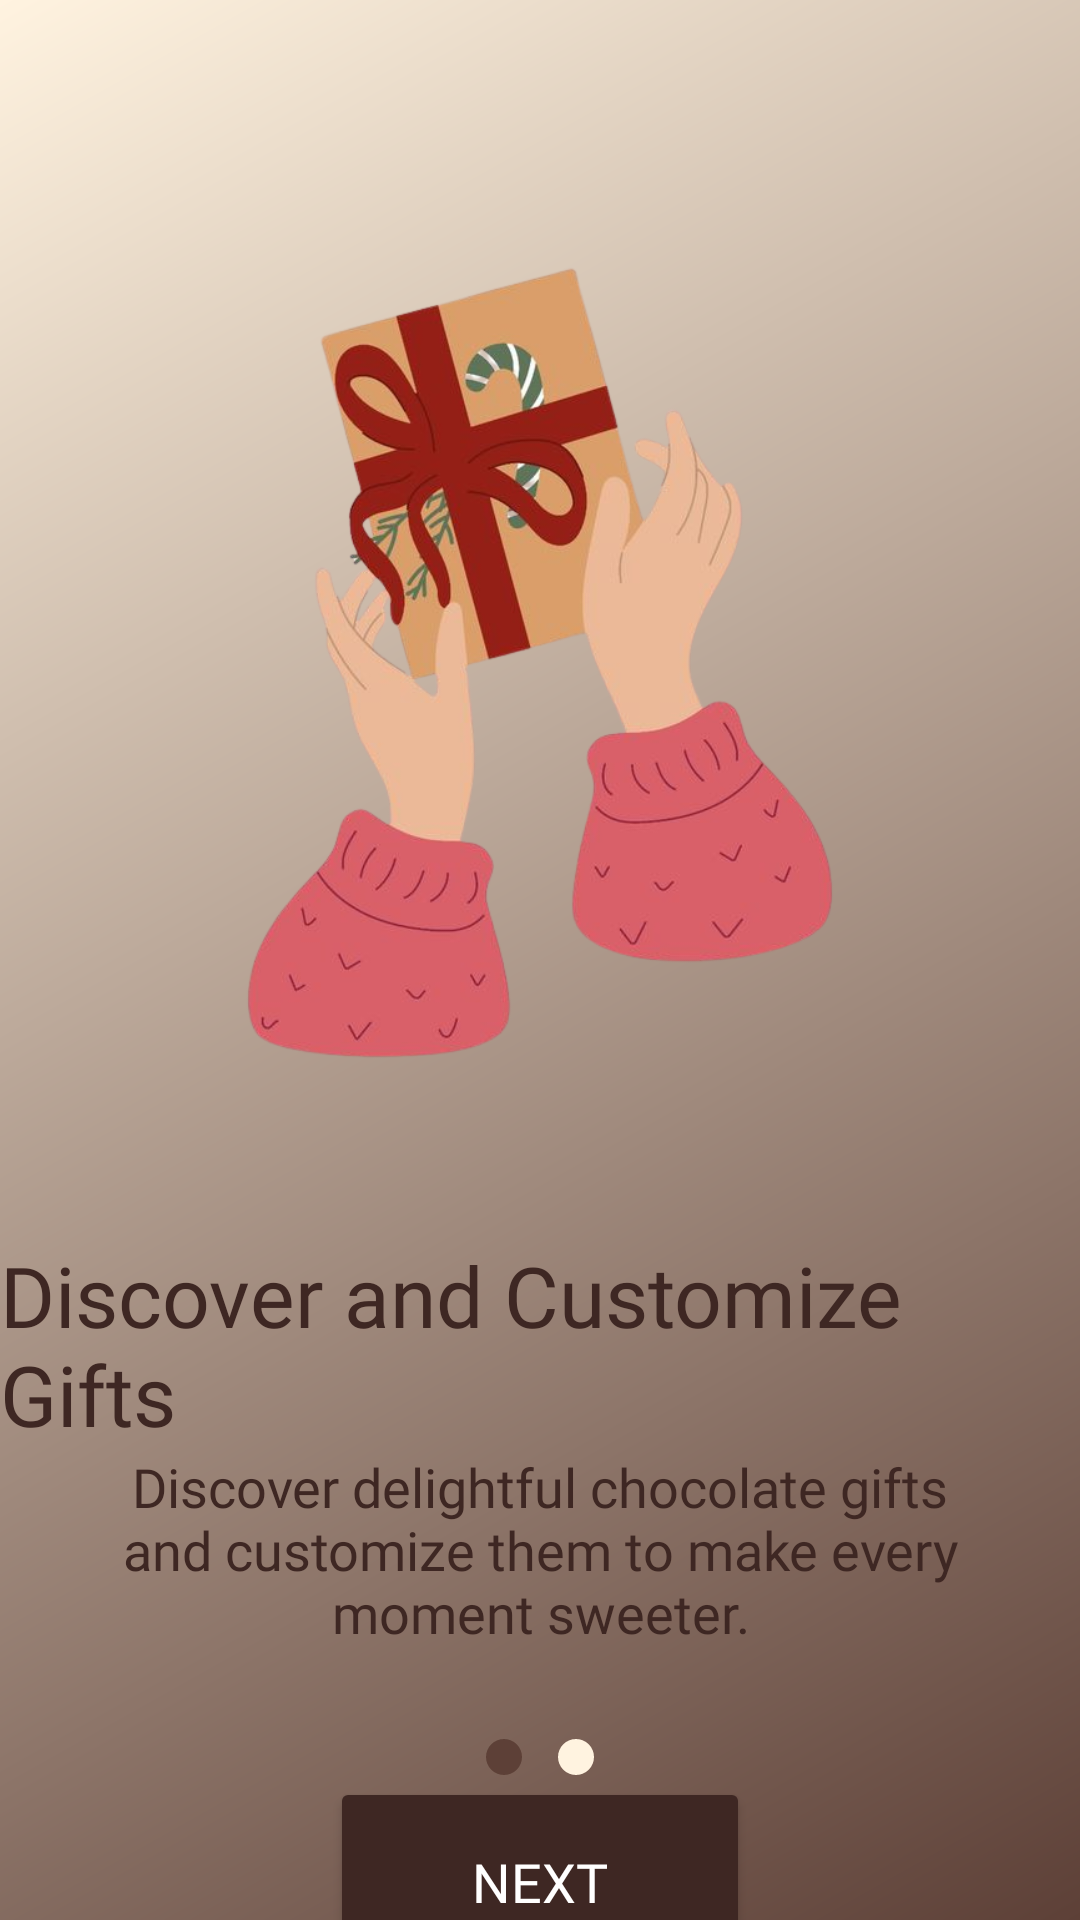

Here is an Android app screen rendered from its layout file. Give the layout XML and the strings, colors and styles it references.
<!-- AndroidManifest.xml: application theme Theme.ChocoNest -->
<!-- res/layout/onboard_screen1.xml -->
<?xml version="1.0" encoding="utf-8"?>
<androidx.constraintlayout.widget.ConstraintLayout xmlns:android="http://schemas.android.com/apk/res/android"
    xmlns:app="http://schemas.android.com/apk/res-auto"
    xmlns:tools="http://schemas.android.com/tools"
    android:id="@+id/favourites"
    android:layout_width="match_parent"
    android:layout_height="match_parent"
    android:background="@drawable/bg_gradient"
    tools:context=".OnboardScreen1Activity">

    
    <ImageView
        android:id="@+id/imageView"
        android:layout_width="306dp"
        android:layout_height="384dp"
        app:layout_constraintBottom_toBottomOf="parent"
        app:layout_constraintEnd_toEndOf="parent"
        app:layout_constraintHorizontal_bias="0.5"
        app:layout_constraintStart_toStartOf="parent"
        app:layout_constraintTop_toTopOf="parent"
        app:layout_constraintVertical_bias="0.113"
        app:srcCompat="@drawable/onboard_sc1" />

    
    <TextView
        android:id="@+id/textView"
        android:layout_width="wrap_content"
        android:layout_height="wrap_content"
        android:fontFamily="@font/spicy_rice_regular"
        android:text="@string/Onboard1"
        android:textColor="@color/dark_chocolate"
        android:textSize="28sp"
        app:layout_constraintEnd_toEndOf="parent"
        app:layout_constraintStart_toStartOf="parent"
        app:layout_constraintTop_toBottomOf="@+id/imageView"
        app:layout_constraintHorizontal_bias="0.5"
        app:layout_constraintVertical_bias="0.0"/>

    
    <TextView
        android:id="@+id/textView2"
        android:layout_width="0dp"
        android:layout_height="wrap_content"
        android:layout_marginStart="32dp"
        android:layout_marginEnd="32dp"
        android:fontFamily="@font/voltaire_regular"
        android:gravity="center"
        android:text="@string/Onboard1.1"
        android:textColor="@color/dark_chocolate"
        android:textSize="18sp"
        app:layout_constraintEnd_toEndOf="parent"
        app:layout_constraintHorizontal_bias="0.5"
        app:layout_constraintStart_toStartOf="parent"
        app:layout_constraintTop_toBottomOf="@+id/textView" />

    
    <LinearLayout
        android:id="@+id/dotsLayout"
        android:layout_width="wrap_content"
        android:layout_height="wrap_content"
        android:orientation="horizontal"
        android:gravity="center"
        android:layout_marginTop="24dp"
        app:layout_constraintTop_toBottomOf="@id/textView2"
        app:layout_constraintStart_toStartOf="parent"
        app:layout_constraintEnd_toEndOf="parent">

        <ImageView
            android:layout_width="12dp"
            android:layout_height="12dp"
            android:src="@drawable/dot_active"
            android:layout_margin="6dp"/>

        <ImageView
            android:layout_width="12dp"
            android:layout_height="12dp"
            android:src="@drawable/dot_inactive"
            android:layout_margin="6dp"/>
    </LinearLayout>

    
    <Button
        android:id="@+id/button2"
        android:layout_width="140dp"
        android:layout_height="70dp"
        android:fontFamily="@font/spicy_rice_regular"
        android:backgroundTint="@color/dark_chocolate"
        android:text="@string/next"
        android:textColor="@android:color/white"
        android:textSize="18sp"
        app:layout_constraintBottom_toBottomOf="parent"
        app:layout_constraintEnd_toEndOf="parent"
        app:layout_constraintStart_toStartOf="parent"
        app:layout_constraintTop_toBottomOf="@+id/dotsLayout"
        app:layout_constraintVertical_bias="0.2" />
</androidx.constraintlayout.widget.ConstraintLayout>
<!-- resources referenced by this layout -->
<resources>
  <color name="dark_chocolate">#3E2723</color>
  <!-- drawable bg_gradient (drawable) -->
  <?xml version="1.0" encoding="utf-8"?>
  <shape xmlns:android="http://schemas.android.com/apk/res/android"
      android:shape="rectangle">
  
      <gradient
          android:startColor="#5D4037"
          android:endColor="#FFF3E0"
          android:angle="135"
          android:type="linear" />
  
  </shape>
  <!-- drawable dot_active (drawable) -->
  <?xml version="1.0" encoding="utf-8"?>
  <shape xmlns:android="http://schemas.android.com/apk/res/android"
      android:shape="oval">
      <size android:width="12dp" android:height="12dp"/>
      <solid android:color="#5D4037"/> 
  </shape>
  <!-- drawable dot_inactive (drawable) -->
  <?xml version="1.0" encoding="utf-8"?>
  <shape xmlns:android="http://schemas.android.com/apk/res/android"
      android:shape="oval">
      <size android:width="12dp" android:height="12dp"/>
      <solid android:color="#FFF3E0"/> 
  </shape>
  <!-- drawable onboard_sc1: png bitmap (drawable, 199715 bytes) -->
  <string name="Onboard1">Discover and Customize Gifts</string>
  <string name="Onboard1.1">Discover delightful chocolate gifts and customize them to make every moment sweeter.</string>
  <string name="next">Next</string>
  <style name="Theme.ChocoNest" parent="Theme.Material3.DayNight.NoActionBar">
  
          <item name="android:statusBarColor">@android:color/transparent</item>
          
          <item name="android:windowLightStatusBar">true</item>
          
          <item name="android:navigationBarColor">@android:color/transparent</item>
      </style>
</resources>
